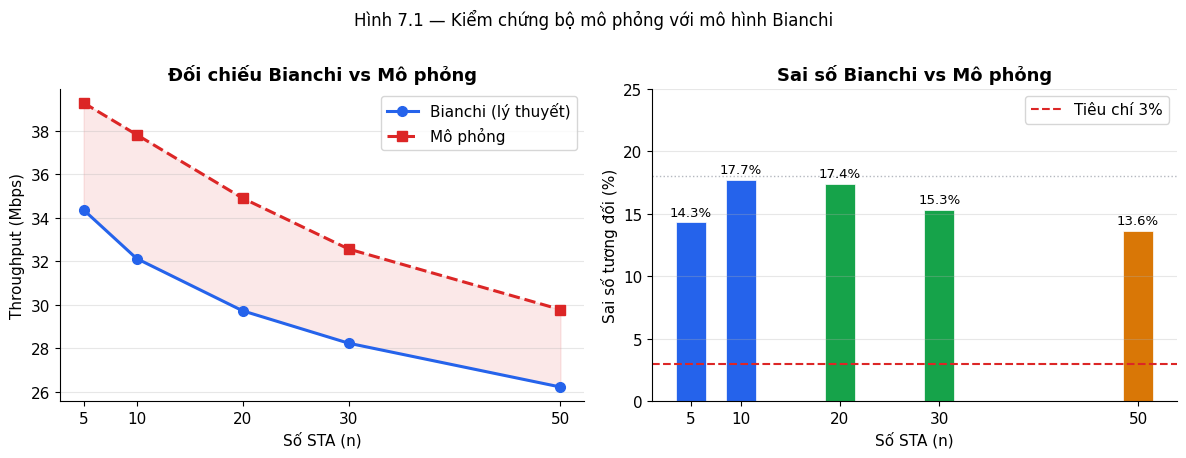
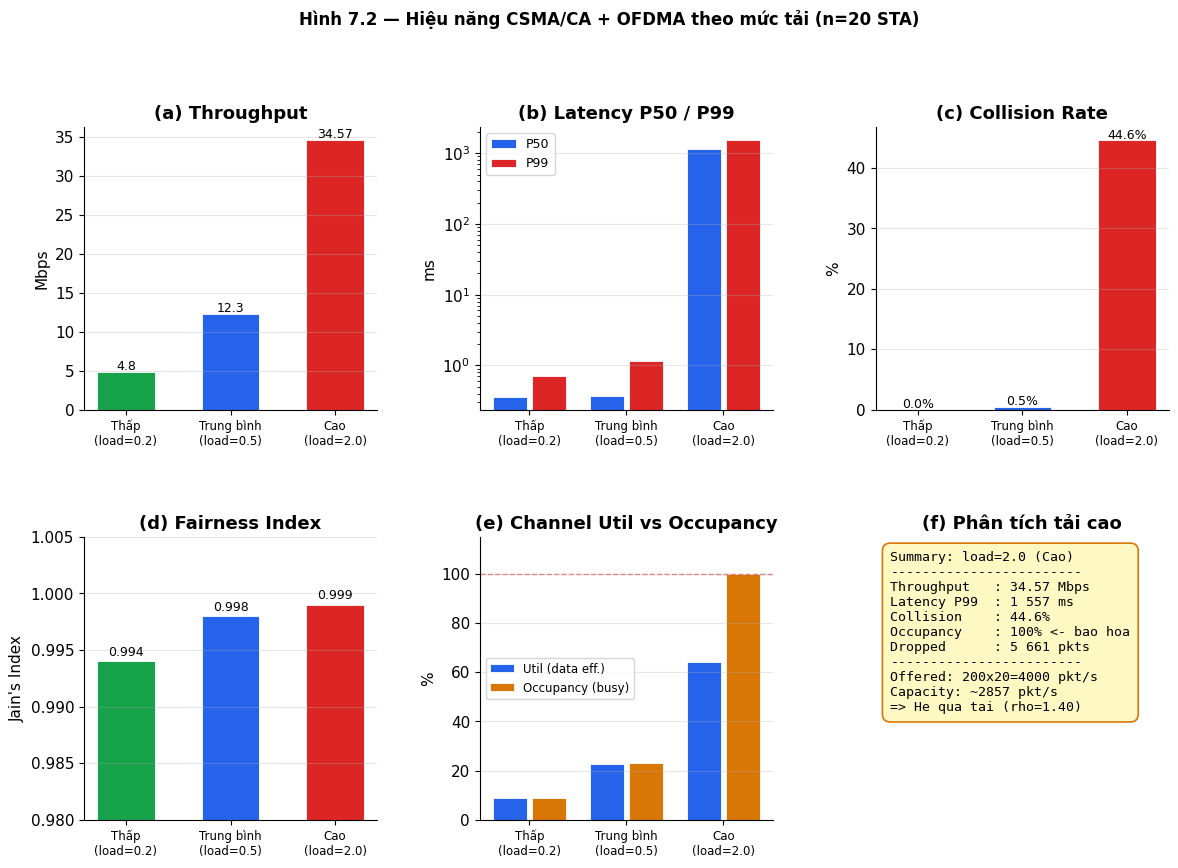
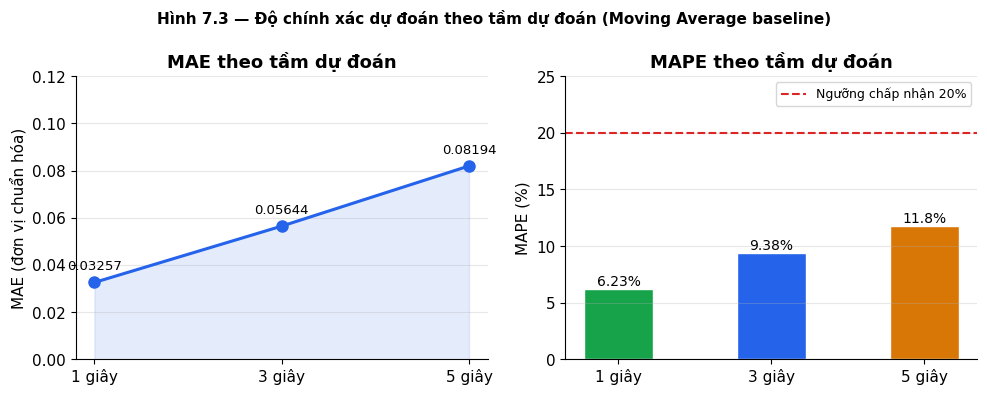
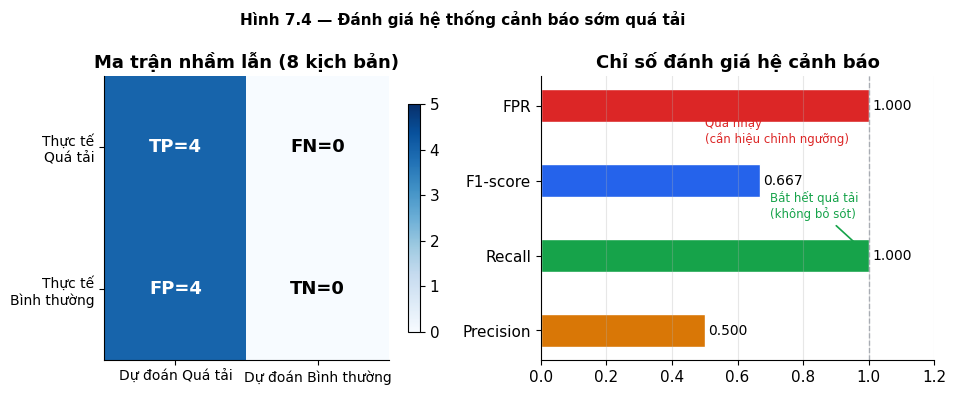

Write Python code to recreate these figures, in order.
"""Tạo các đồ thị cho chương 7 và lưu vào docs/figures/."""
import sys, os
sys.path.insert(0, '.')
os.makedirs('docs/figures', exist_ok=True)

import numpy as np
import matplotlib
matplotlib.use('Agg')
import matplotlib.pyplot as plt
import matplotlib.patches as mpatches
from matplotlib.gridspec import GridSpec

# Style chung
plt.rcParams.update({
    'font.family': 'DejaVu Sans',
    'font.size': 11,
    'axes.titlesize': 13,
    'axes.titleweight': 'bold',
    'axes.spines.top': False,
    'axes.spines.right': False,
    'figure.dpi': 150,
    'savefig.bbox': 'tight',
    'savefig.facecolor': 'white',
})

BLUE   = '#2563EB'
RED    = '#DC2626'
GREEN  = '#16A34A'
ORANGE = '#D97706'
PURPLE = '#7C3AED'
GRAY   = '#6B7280'

# ============================================================
# Figure 1: Bianchi Validation
# ============================================================
n_vals    = [5, 10, 20, 30, 50]
bianchi   = [34.367, 32.131, 29.728, 28.238, 26.222]
sim_vals  = [39.289, 37.828, 34.908, 32.570, 29.784]
errors    = [14.3, 17.7, 17.4, 15.3, 13.6]

fig, (ax1, ax2) = plt.subplots(1, 2, figsize=(12, 4.5))

ax1.plot(n_vals, bianchi,  'o-', color=BLUE,  lw=2.2, ms=7, label='Bianchi (lý thuyết)')
ax1.plot(n_vals, sim_vals, 's--', color=RED,  lw=2.2, ms=7, label='Mô phỏng')
ax1.fill_between(n_vals, bianchi, sim_vals, alpha=0.10, color=RED)
ax1.set_xlabel('Số STA (n)')
ax1.set_ylabel('Throughput (Mbps)')
ax1.set_title('Đối chiếu Bianchi vs Mô phỏng')
ax1.legend(loc='upper right')
ax1.set_xticks(n_vals)
ax1.grid(axis='y', alpha=0.3)

bars = ax2.bar(n_vals, errors, width=3, color=[BLUE, BLUE, GREEN, GREEN, ORANGE],
               edgecolor='white', linewidth=0.5)
ax2.axhline(y=3, color=RED, linestyle='--', lw=1.5, label='Tiêu chí 3%')
ax2.axhline(y=18, color=GRAY, linestyle=':', lw=1, alpha=0.5)
for bar, err in zip(bars, errors):
    ax2.text(bar.get_x() + bar.get_width()/2, bar.get_height() + 0.3,
             f'{err}%', ha='center', va='bottom', fontsize=9.5)
ax2.set_xlabel('Số STA (n)')
ax2.set_ylabel('Sai số tương đối (%)')
ax2.set_title('Sai số Bianchi vs Mô phỏng')
ax2.legend()
ax2.set_xticks(n_vals)
ax2.set_ylim(0, 25)
ax2.grid(axis='y', alpha=0.3)

plt.suptitle('Hình 7.1 — Kiểm chứng bộ mô phỏng với mô hình Bianchi',
             fontsize=12, y=1.01)
plt.tight_layout()
plt.savefig('docs/figures/fig7_1_bianchi.png')
plt.close()
print('Saved fig7_1_bianchi.png')

# ============================================================
# Figure 2: Performance Table — 5 metrics x 3 loads
# ============================================================
loads     = ['Thấp\n(load=0.2)', 'Trung bình\n(load=0.5)', 'Cao\n(load=2.0)']
thr_vals  = [4.80,  12.30, 34.57]
lat50     = [0.36,   0.37,  1148.0]
lat99     = [0.70,   1.16,  1557.3]
col_pct   = [0.0,    0.5,   44.6]
fair_vals = [0.994,  0.998, 0.999]
util_pct  = [8.9,   22.8,  64.0]
occ_pct   = [8.9,   22.9, 100.0]

fig = plt.figure(figsize=(14, 9))
gs = GridSpec(2, 3, figure=fig, hspace=0.45, wspace=0.35)

x = np.arange(len(loads))
bar_kw = dict(width=0.55, edgecolor='white', linewidth=0.6)

# (a) Throughput
ax = fig.add_subplot(gs[0, 0])
bars = ax.bar(x, thr_vals, color=[GREEN, BLUE, RED], **bar_kw)
for b, v in zip(bars, thr_vals):
    ax.text(b.get_x()+b.get_width()/2, b.get_height()+0.3, f'{v}', ha='center', fontsize=9)
ax.set_xticks(x); ax.set_xticklabels(loads, fontsize=8.5)
ax.set_ylabel('Mbps'); ax.set_title('(a) Throughput')
ax.grid(axis='y', alpha=0.3)

# (b) Latency P50 & P99
ax = fig.add_subplot(gs[0, 1])
ax.bar(x - 0.2, lat50, width=0.35, color=BLUE,  label='P50', **{k:v for k,v in bar_kw.items() if k!='width'})
ax.bar(x + 0.2, lat99, width=0.35, color=RED,   label='P99', **{k:v for k,v in bar_kw.items() if k!='width'})
ax.set_xticks(x); ax.set_xticklabels(loads, fontsize=8.5)
ax.set_ylabel('ms'); ax.set_title('(b) Latency P50 / P99')
ax.legend(fontsize=9)
ax.set_yscale('log')
ax.grid(axis='y', alpha=0.3)

# (c) Collision Rate
ax = fig.add_subplot(gs[0, 2])
bars = ax.bar(x, col_pct, color=[GREEN, BLUE, RED], **bar_kw)
for b, v in zip(bars, col_pct):
    ax.text(b.get_x()+b.get_width()/2, b.get_height()+0.3, f'{v}%', ha='center', fontsize=9)
ax.set_xticks(x); ax.set_xticklabels(loads, fontsize=8.5)
ax.set_ylabel('%'); ax.set_title('(c) Collision Rate')
ax.grid(axis='y', alpha=0.3)

# (d) Fairness Index
ax = fig.add_subplot(gs[1, 0])
bars = ax.bar(x, fair_vals, color=[GREEN, BLUE, RED], **bar_kw)
for b, v in zip(bars, fair_vals):
    ax.text(b.get_x()+b.get_width()/2, b.get_height()+0.0005, f'{v:.3f}', ha='center', fontsize=9)
ax.set_xticks(x); ax.set_xticklabels(loads, fontsize=8.5)
ax.set_ylim(0.98, 1.005)
ax.set_ylabel("Jain's Index"); ax.set_title("(d) Fairness Index")
ax.grid(axis='y', alpha=0.3)

# (e) Util vs Occupancy
ax = fig.add_subplot(gs[1, 1])
ax.bar(x - 0.2, util_pct, width=0.35, color=BLUE,   label='Util (data eff.)', **{k:v for k,v in bar_kw.items() if k!='width'})
ax.bar(x + 0.2, occ_pct, width=0.35, color=ORANGE, label='Occupancy (busy)', **{k:v for k,v in bar_kw.items() if k!='width'})
ax.set_xticks(x); ax.set_xticklabels(loads, fontsize=8.5)
ax.set_ylabel('%'); ax.set_title('(e) Channel Util vs Occupancy')
ax.legend(fontsize=8.5)
ax.set_ylim(0, 115)
ax.axhline(100, color=RED, lw=1, linestyle='--', alpha=0.5)
ax.grid(axis='y', alpha=0.3)

# (f) Summary radar — text version
ax = fig.add_subplot(gs[1, 2])
ax.axis('off')
summary_text = (
    "Summary: load=2.0 (Cao)\n"
    "------------------------\n"
    "Throughput   : 34.57 Mbps\n"
    "Latency P99  : 1 557 ms\n"
    "Collision    : 44.6%\n"
    "Occupancy    : 100% <- bao hoa\n"
    "Dropped      : 5 661 pkts\n"
    "------------------------\n"
    "Offered: 200x20=4000 pkt/s\n"
    "Capacity: ~2857 pkt/s\n"
    "=> He qua tai (rho=1.40)"
)
ax.text(0.05, 0.95, summary_text, transform=ax.transAxes,
        va='top', ha='left', fontsize=9.5,
        fontfamily='monospace',
        bbox=dict(boxstyle='round,pad=0.6', facecolor='#FEF9C3', edgecolor='#D97706', lw=1.2))
ax.set_title('(f) Phân tích tải cao')

fig.suptitle('Hình 7.2 — Hiệu năng CSMA/CA + OFDMA theo mức tải (n=20 STA)',
             fontsize=12, fontweight='bold', y=1.01)
plt.savefig('docs/figures/fig7_2_performance.png')
plt.close()
print('Saved fig7_2_performance.png')

# ============================================================
# Figure 3: AI Horizon Accuracy
# ============================================================
horizons   = ['1 giây', '3 giây', '5 giây']
mae_vals   = [0.03257, 0.05644, 0.08194]
mape_vals  = [6.23,    9.38,    11.80]

fig, (ax1, ax2) = plt.subplots(1, 2, figsize=(10, 4))

ax1.plot(horizons, mae_vals, 'o-', color=BLUE, lw=2.2, ms=8)
for i, (h, v) in enumerate(zip(horizons, mae_vals)):
    ax1.annotate(f'{v:.5f}', (h, v), textcoords='offset points',
                 xytext=(0, 9), ha='center', fontsize=9.5)
ax1.set_ylabel('MAE (đơn vị chuẩn hóa)')
ax1.set_title('MAE theo tầm dự đoán')
ax1.set_ylim(0, 0.12)
ax1.grid(axis='y', alpha=0.3)
ax1.fill_between(range(3), mae_vals, alpha=0.12, color=BLUE)

ax2.bar(horizons, mape_vals, color=[GREEN, BLUE, ORANGE], width=0.45,
        edgecolor='white')
for i, (h, v) in enumerate(zip(horizons, mape_vals)):
    ax2.text(i, v + 0.3, f'{v}%', ha='center', fontsize=10)
ax2.axhline(y=20, color=RED, linestyle='--', lw=1.5, label='Ngưỡng chấp nhận 20%')
ax2.set_ylabel('MAPE (%)')
ax2.set_title('MAPE theo tầm dự đoán')
ax2.set_ylim(0, 25)
ax2.legend(fontsize=9)
ax2.grid(axis='y', alpha=0.3)

fig.suptitle('Hình 7.3 — Độ chính xác dự đoán theo tầm dự đoán (Moving Average baseline)',
             fontsize=11, fontweight='bold')
plt.tight_layout()
plt.savefig('docs/figures/fig7_3_ai_horizon.png')
plt.close()
print('Saved fig7_3_ai_horizon.png')

# ============================================================
# Figure 4: Alert System Confusion Matrix & Metrics
# ============================================================
fig, (ax1, ax2) = plt.subplots(1, 2, figsize=(10, 4))

# Confusion matrix
cm = np.array([[4, 0],   # TP, FN
               [4, 0]])  # FP, TN
im = ax1.imshow(cm, cmap='Blues', vmin=0, vmax=5)
ax1.set_xticks([0, 1]); ax1.set_yticks([0, 1])
ax1.set_xticklabels(['Dự đoán Quá tải', 'Dự đoán Bình thường'], fontsize=10)
ax1.set_yticklabels(['Thực tế\nQuá tải', 'Thực tế\nBình thường'], fontsize=10)
for i in range(2):
    for j in range(2):
        color = 'white' if cm[i,j] > 3 else 'black'
        label = {(0,0):'TP=4',(0,1):'FN=0',(1,0):'FP=4',(1,1):'TN=0'}[(i,j)]
        ax1.text(j, i, label, ha='center', va='center', fontsize=13,
                 fontweight='bold', color=color)
ax1.set_title('Ma trận nhầm lẫn (8 kịch bản)')
plt.colorbar(im, ax=ax1, shrink=0.8)

# Metrics bar
metrics = ['Precision', 'Recall', 'F1-score', 'FPR']
vals    = [0.500, 1.000, 0.667, 1.000]
colors  = [ORANGE, GREEN, BLUE, RED]
bars = ax2.barh(metrics, vals, color=colors, height=0.45, edgecolor='white')
for bar, v in zip(bars, vals):
    ax2.text(v + 0.01, bar.get_y() + bar.get_height()/2,
             f'{v:.3f}', va='center', fontsize=10)
ax2.set_xlim(0, 1.2)
ax2.axvline(x=1.0, color=GRAY, linestyle='--', lw=1, alpha=0.5)
ax2.set_title('Chỉ số đánh giá hệ cảnh báo')
ax2.grid(axis='x', alpha=0.3)

# Annotations
ax2.annotate('Bắt hết quá tải\n(không bỏ sót)',
             xy=(1.0, 1), xytext=(0.7, 1.5),
             fontsize=8.5, color=GREEN,
             arrowprops=dict(arrowstyle='->', color=GREEN, lw=1.2))
ax2.annotate('Quá nhạy\n(cần hiệu chỉnh ngưỡng)',
             xy=(1.0, 3), xytext=(0.5, 2.5),
             fontsize=8.5, color=RED,
             arrowprops=dict(arrowstyle='->', color=RED, lw=1.2))

fig.suptitle('Hình 7.4 — Đánh giá hệ thống cảnh báo sớm quá tải',
             fontsize=11, fontweight='bold')
plt.tight_layout()
plt.savefig('docs/figures/fig7_4_alert.png')
plt.close()
print('Saved fig7_4_alert.png')

print('\nAll figures saved to docs/figures/')
